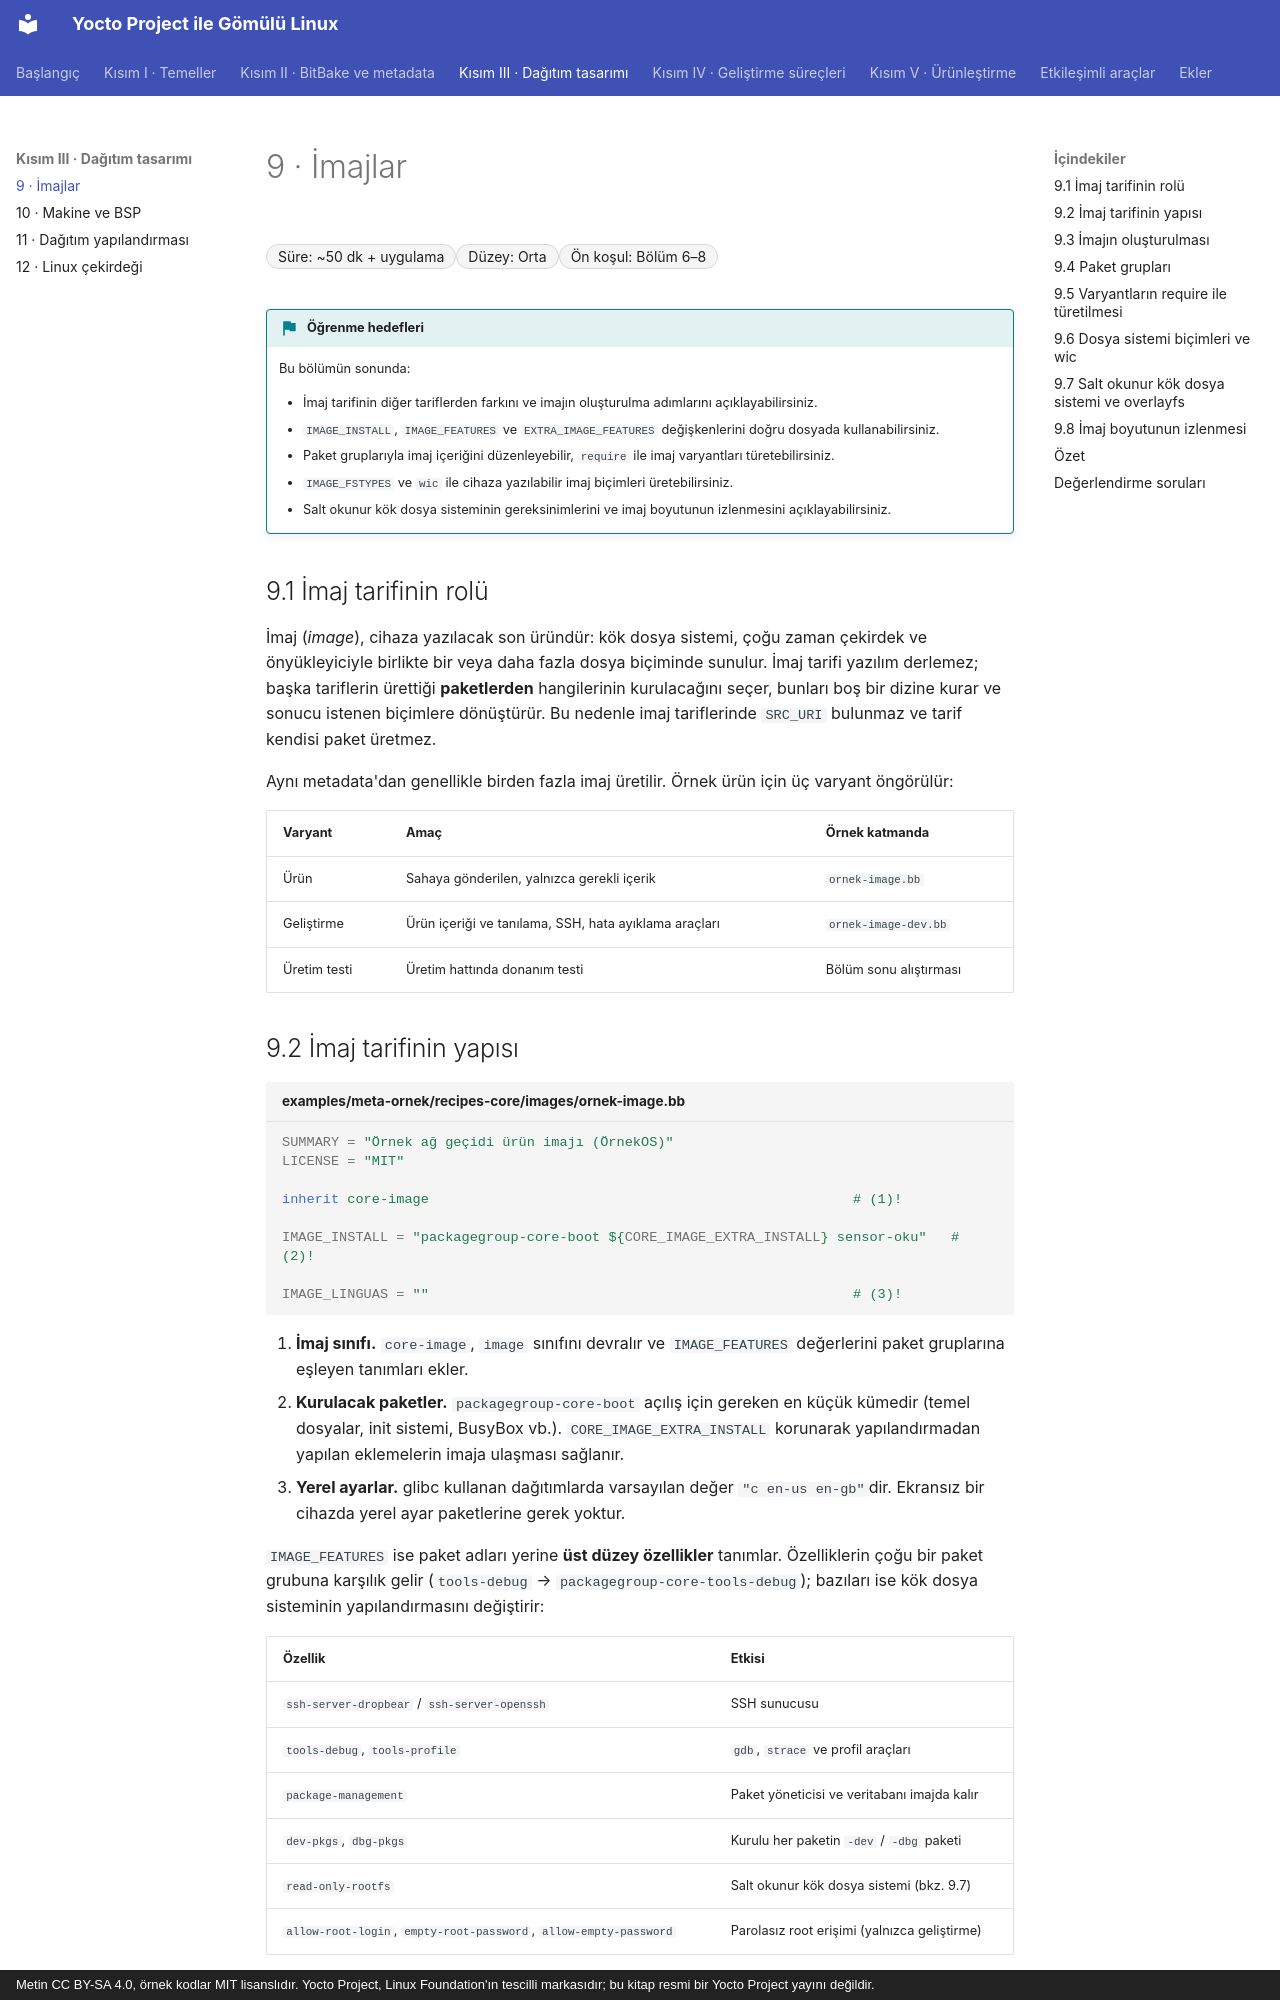

repository: mfguney/yocto-gomulu-linux · page: bolumler/09-imajlar.html · generator: mkdocs · copyright: Metin CC BY-SA 4.0, örnek kodlar MIT lisanslıdır. Yocto Project, Linux Foundation'ın tescilli markasıdır; bu kitap resmi bir Yocto Project yayını değildir.

# 9 · İmajlar

<div class="kunye" markdown>
<span>Süre: ~50 dk + uygulama</span><span>Düzey: Orta</span><span>Ön koşul: Bölüm 6–8</span>
</div>

!!! hedef "Öğrenme hedefleri"
    Bu bölümün sonunda:

    - İmaj tarifinin diğer tariflerden farkını ve imajın oluşturulma adımlarını açıklayabilirsiniz.
    - `IMAGE_INSTALL`, `IMAGE_FEATURES` ve `EXTRA_IMAGE_FEATURES` değişkenlerini doğru dosyada kullanabilirsiniz.
    - Paket gruplarıyla imaj içeriğini düzenleyebilir, `require` ile imaj varyantları türetebilirsiniz.
    - `IMAGE_FSTYPES` ve `wic` ile cihaza yazılabilir imaj biçimleri üretebilirsiniz.
    - Salt okunur kök dosya sisteminin gereksinimlerini ve imaj boyutunun izlenmesini açıklayabilirsiniz.

## 9.1 İmaj tarifinin rolü

İmaj (*image*), cihaza yazılacak son üründür: kök dosya sistemi, çoğu zaman çekirdek ve önyükleyiciyle
birlikte bir veya daha fazla dosya biçiminde sunulur. İmaj tarifi yazılım derlemez; başka tariflerin
ürettiği **paketlerden** hangilerinin kurulacağını seçer, bunları boş bir dizine kurar ve sonucu istenen
biçimlere dönüştürür. Bu nedenle imaj tariflerinde `SRC_URI` bulunmaz ve tarif kendisi paket üretmez.

Aynı metadata'dan genellikle birden fazla imaj üretilir. Örnek ürün için üç varyant öngörülür:

| Varyant | Amaç | Örnek katmanda |
|---|---|---|
| Ürün | Sahaya gönderilen, yalnızca gerekli içerik | `ornek-image.bb` |
| Geliştirme | Ürün içeriği ve tanılama, SSH, hata ayıklama araçları | `ornek-image-dev.bb` |
| Üretim testi | Üretim hattında donanım testi | Bölüm sonu alıştırması |
